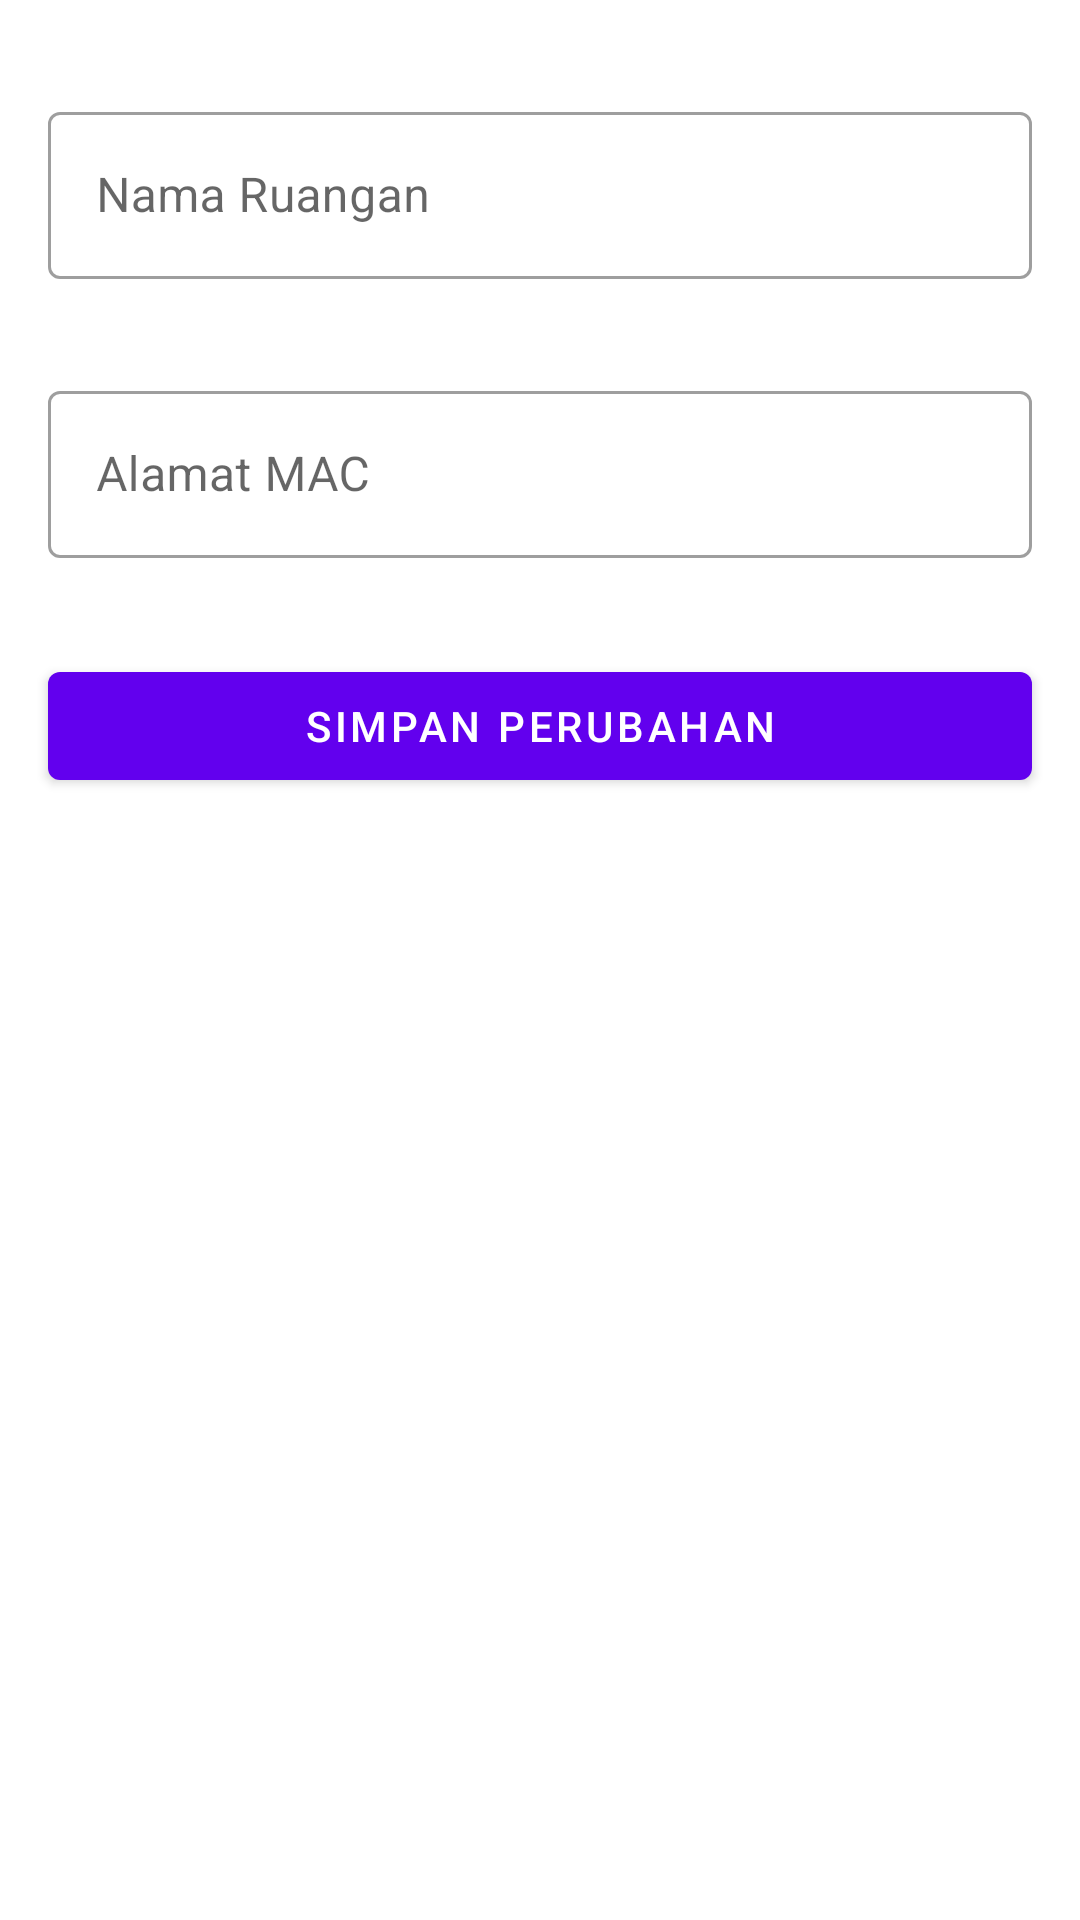

Here is an Android app screen rendered from its layout file. Give the layout XML and the strings, colors and styles it references.
<!-- AndroidManifest.xml: application theme Theme.RemoteFaceDetector -->
<!-- res/layout/activity_edit_camera_module.xml -->
<?xml version="1.0" encoding="utf-8"?>
<androidx.constraintlayout.widget.ConstraintLayout xmlns:android="http://schemas.android.com/apk/res/android"
    xmlns:app="http://schemas.android.com/apk/res-auto"
    xmlns:tools="http://schemas.android.com/tools"
    android:layout_width="match_parent"
    android:layout_height="match_parent"
    tools:context=".EditCameraModuleActivity">

    <com.google.android.material.textfield.TextInputLayout
        android:id="@+id/text_input_layout_room_name"
        style="@style/Widget.MaterialComponents.TextInputLayout.OutlinedBox"
        android:layout_width="match_parent"
        android:layout_height="wrap_content"
        android:layout_marginStart="16dp"
        android:layout_marginTop="32dp"
        android:layout_marginEnd="16dp"
        android:hint="Nama Ruangan"
        app:endIconMode="clear_text"
        app:startIconDrawable="@drawable/ic_username"
        app:layout_constraintEnd_toEndOf="parent"
        app:layout_constraintStart_toStartOf="parent"
        app:layout_constraintTop_toTopOf="parent">

        <com.google.android.material.textfield.TextInputEditText
            android:id="@+id/text_input_edit_text_room_name"
            android:layout_width="match_parent"
            android:layout_height="wrap_content"
            android:inputType="text"/>
    </com.google.android.material.textfield.TextInputLayout>

    <com.google.android.material.textfield.TextInputLayout
        android:id="@+id/text_input_layout_mac_address"
        style="@style/Widget.MaterialComponents.TextInputLayout.OutlinedBox"
        android:layout_width="match_parent"
        android:layout_height="wrap_content"
        android:layout_marginStart="16dp"
        android:layout_marginTop="32dp"
        android:layout_marginEnd="16dp"
        android:hint="Alamat MAC"
        app:endIconMode="clear_text"
        app:startIconDrawable="@drawable/ic_password"
        app:layout_constraintEnd_toEndOf="parent"
        app:layout_constraintStart_toStartOf="parent"
        app:layout_constraintTop_toBottomOf="@id/text_input_layout_room_name">

        <com.google.android.material.textfield.TextInputEditText
            android:id="@+id/text_input_edit_text_mac_address"
            android:layout_width="match_parent"
            android:layout_height="wrap_content"
            android:inputType="text"/>
    </com.google.android.material.textfield.TextInputLayout>

    <com.google.android.material.button.MaterialButton
        android:id="@+id/btn_add_camera_module"
        android:layout_width="match_parent"
        android:layout_height="wrap_content"
        android:layout_marginStart="16dp"
        android:layout_marginTop="32dp"
        android:layout_marginEnd="16dp"
        app:layout_constraintEnd_toEndOf="parent"
        app:layout_constraintStart_toStartOf="parent"
        app:layout_constraintTop_toBottomOf="@id/text_input_layout_mac_address"
        android:text="Simpan Perubahan"/>

</androidx.constraintlayout.widget.ConstraintLayout>
<!-- resources referenced by this layout -->
<resources>
  <style name="Theme.RemoteFaceDetector" parent="Theme.MaterialComponents.DayNight.DarkActionBar">
          
          <item name="colorPrimary">@color/purple_500</item>
          <item name="colorPrimaryVariant">@color/purple_700</item>
          <item name="colorOnPrimary">@color/white</item>
          
          <item name="colorSecondary">@color/teal_200</item>
          <item name="colorSecondaryVariant">@color/teal_700</item>
          <item name="colorOnSecondary">@color/black</item>
          
          <item name="android:statusBarColor" tools:targetApi="l">?attr/colorPrimaryVariant</item>
          
      </style>
  <color name="purple_500">#FF6200EE</color>
  <color name="purple_700">#FF3700B3</color>
  <color name="white">#FFFFFFFF</color>
  <color name="teal_200">#FF03DAC5</color>
  <color name="teal_700">#FF018786</color>
  <color name="black">#FF000000</color>
</resources>
